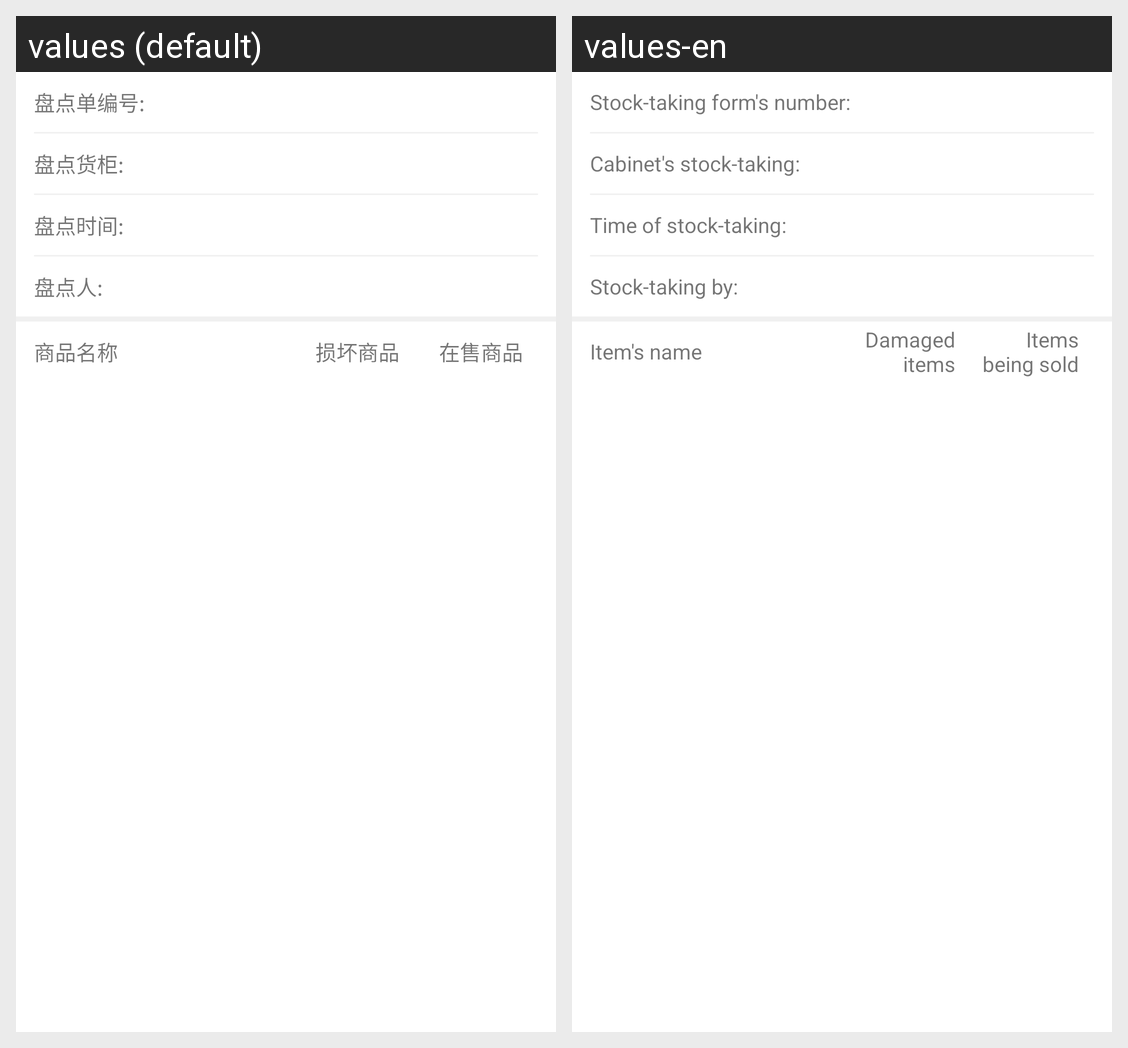

Translations of the strings shown on this Android screen, per locale in the grid:
Android screen res/layout/activity_repertory_check_detail.xml rendered under 2 locales, left to right: values (default), values-en. Device: Nexus 5 (rendered at 1080×1920; each locale shown at half size, 540×960, under a caption strip naming it); theme AppTheme.
Strings drawn on this screen, with the default value and each locale's value (text and hints the layout hard-codes, and strings that could not be matched under every locale, appear in the picture but are not listed):

text_repertory_check_code
  values: 盘点单编号:
  values-en: Stock-taking form's number:

text_check_counter
  values: 盘点货柜:
  values-en: Cabinet's stock-taking:

text_repertory_check_time
  values: 盘点时间:
  values-en: Time of stock-taking:

text_repertory_person
  values: 盘点人:
  values-en: Stock-taking by:

text_goods_name
  values: 商品名称
  values-en: Item's name

text_damage_goods
  values: 损坏商品
  values-en: Damaged items

text_pay_goods
  values: 在售商品
  values-en: Items being sold
